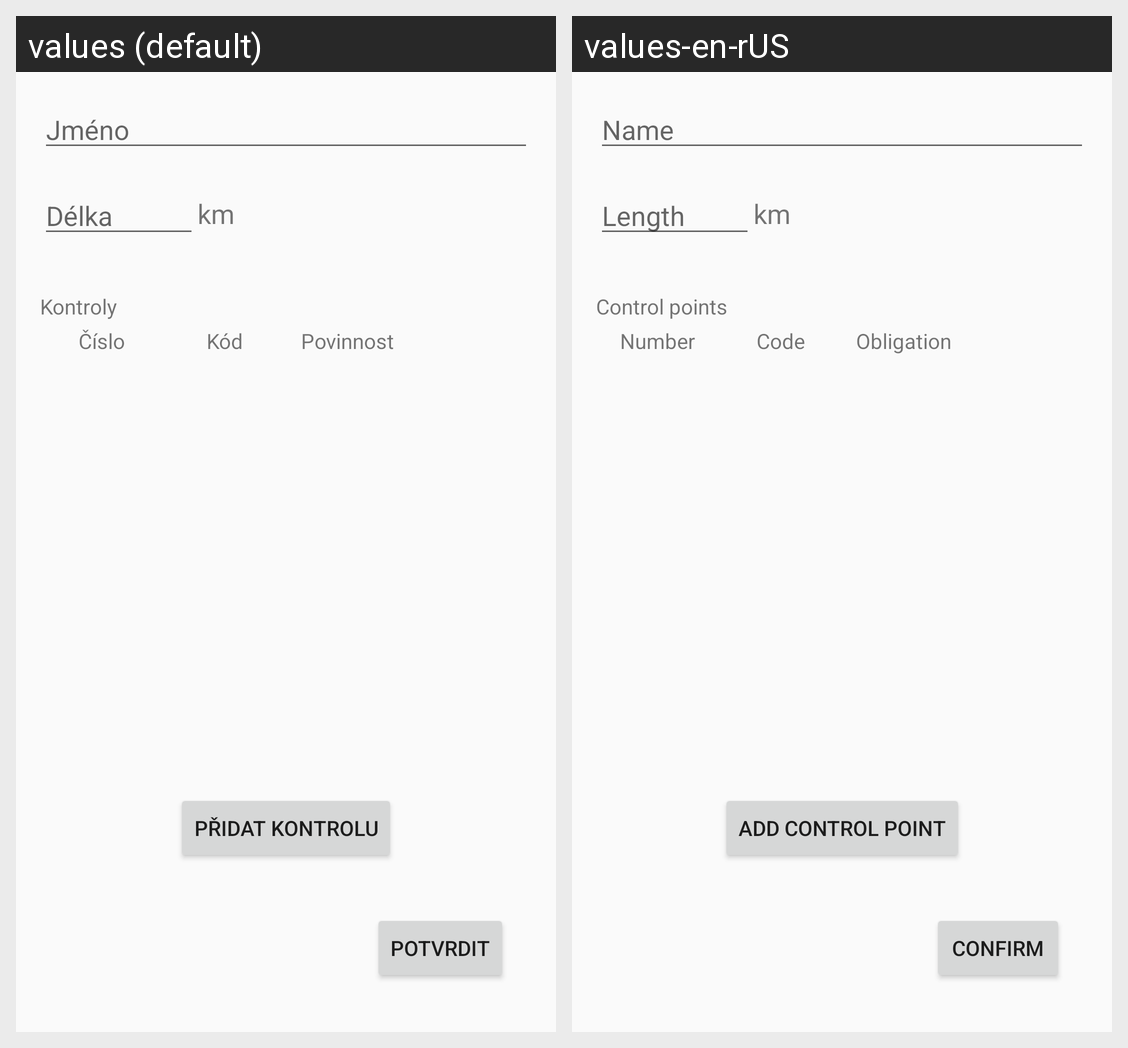

For this localized Android screen grid, give each drawn string resource with its value in every locale shown.
Android screen res/layout/activity_track_add_unused.xml rendered under 2 locales, left to right: values (default), values-en-rUS. Device: Nexus 5 (rendered at 1080×1920; each locale shown at half size, 540×960, under a caption strip naming it); theme AppTheme.
Strings drawn on this screen, with the default value and each locale's value (text and hints the layout hard-codes, and strings that could not be matched under every locale, appear in the picture but are not listed):

confirm_button
  values: Potvrdit
  values-en-rUS: Confirm

name
  values: Jméno
  values-en-rUS: Name

length
  values: Délka
  values-en-rUS: Length

control_points
  values: Kontroly
  values-en-rUS: Control points

addPunchButtonText
  values: Přidat kontrolu
  values-en-rUS: Add control point

number
  values: Číslo
  values-en-rUS: Number

code
  values: Kód
  values-en-rUS: Code

obligation
  values: Povinnost
  values-en-rUS: Obligation
